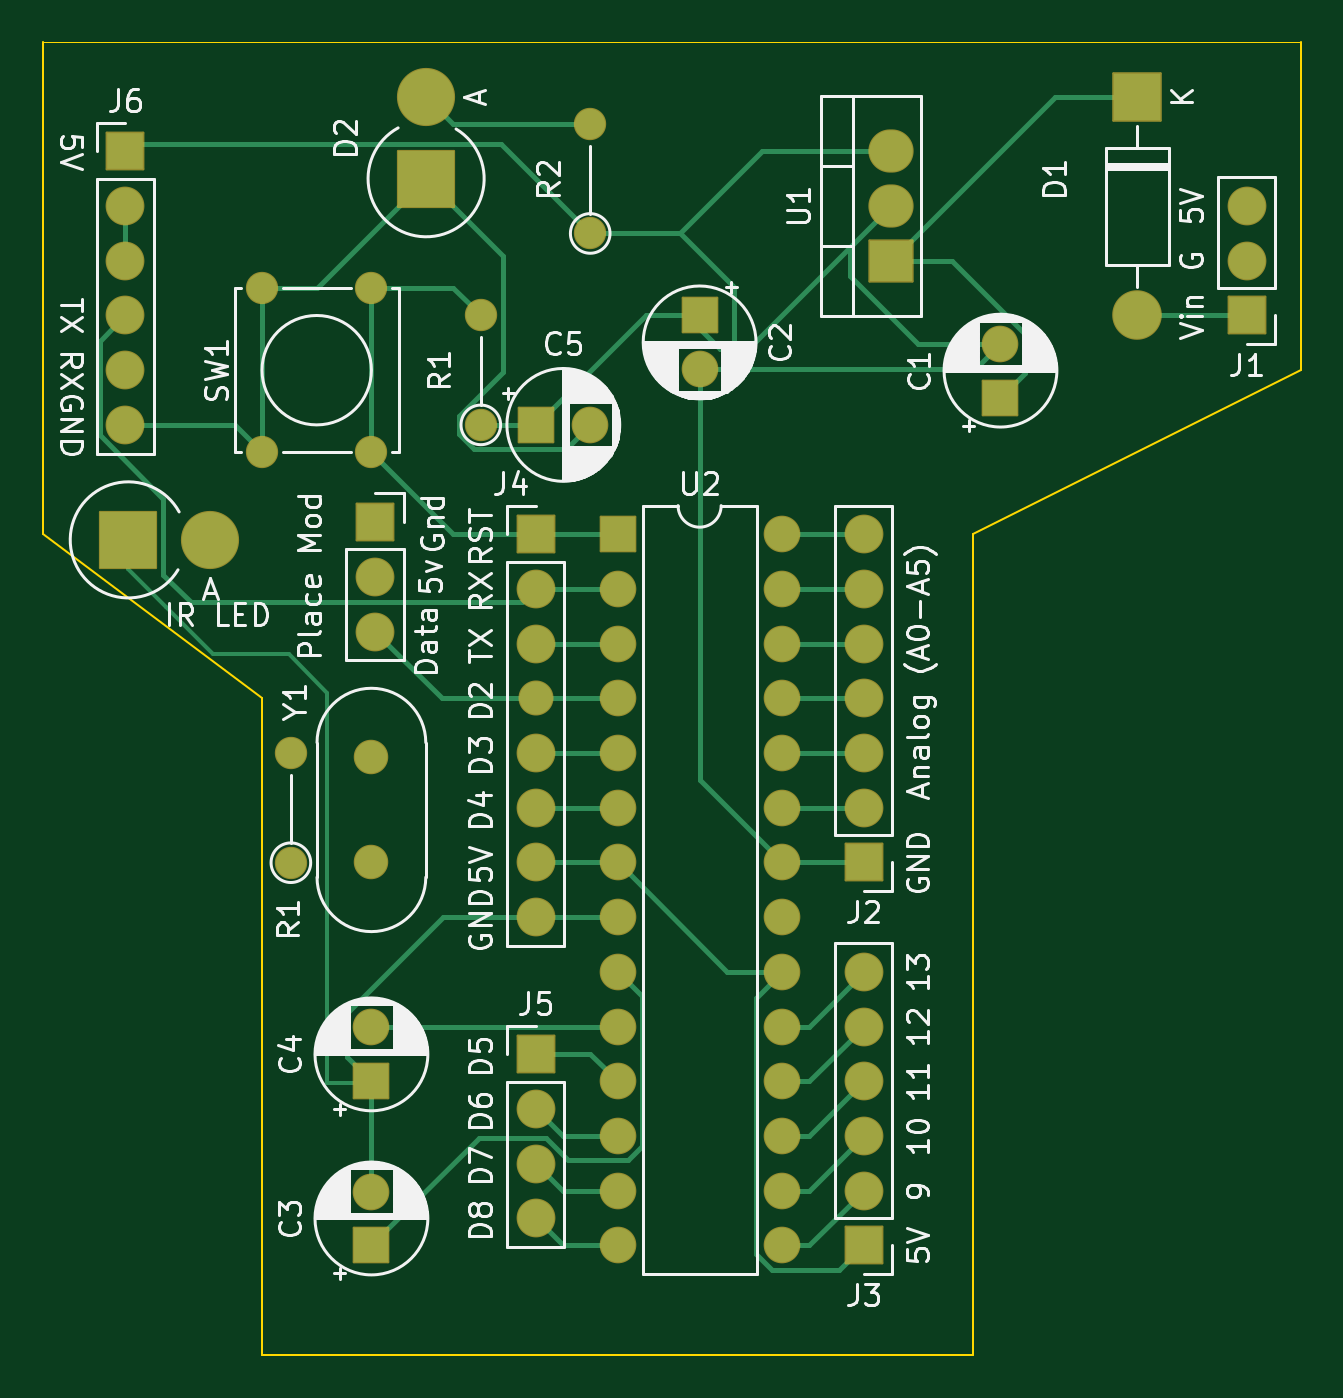
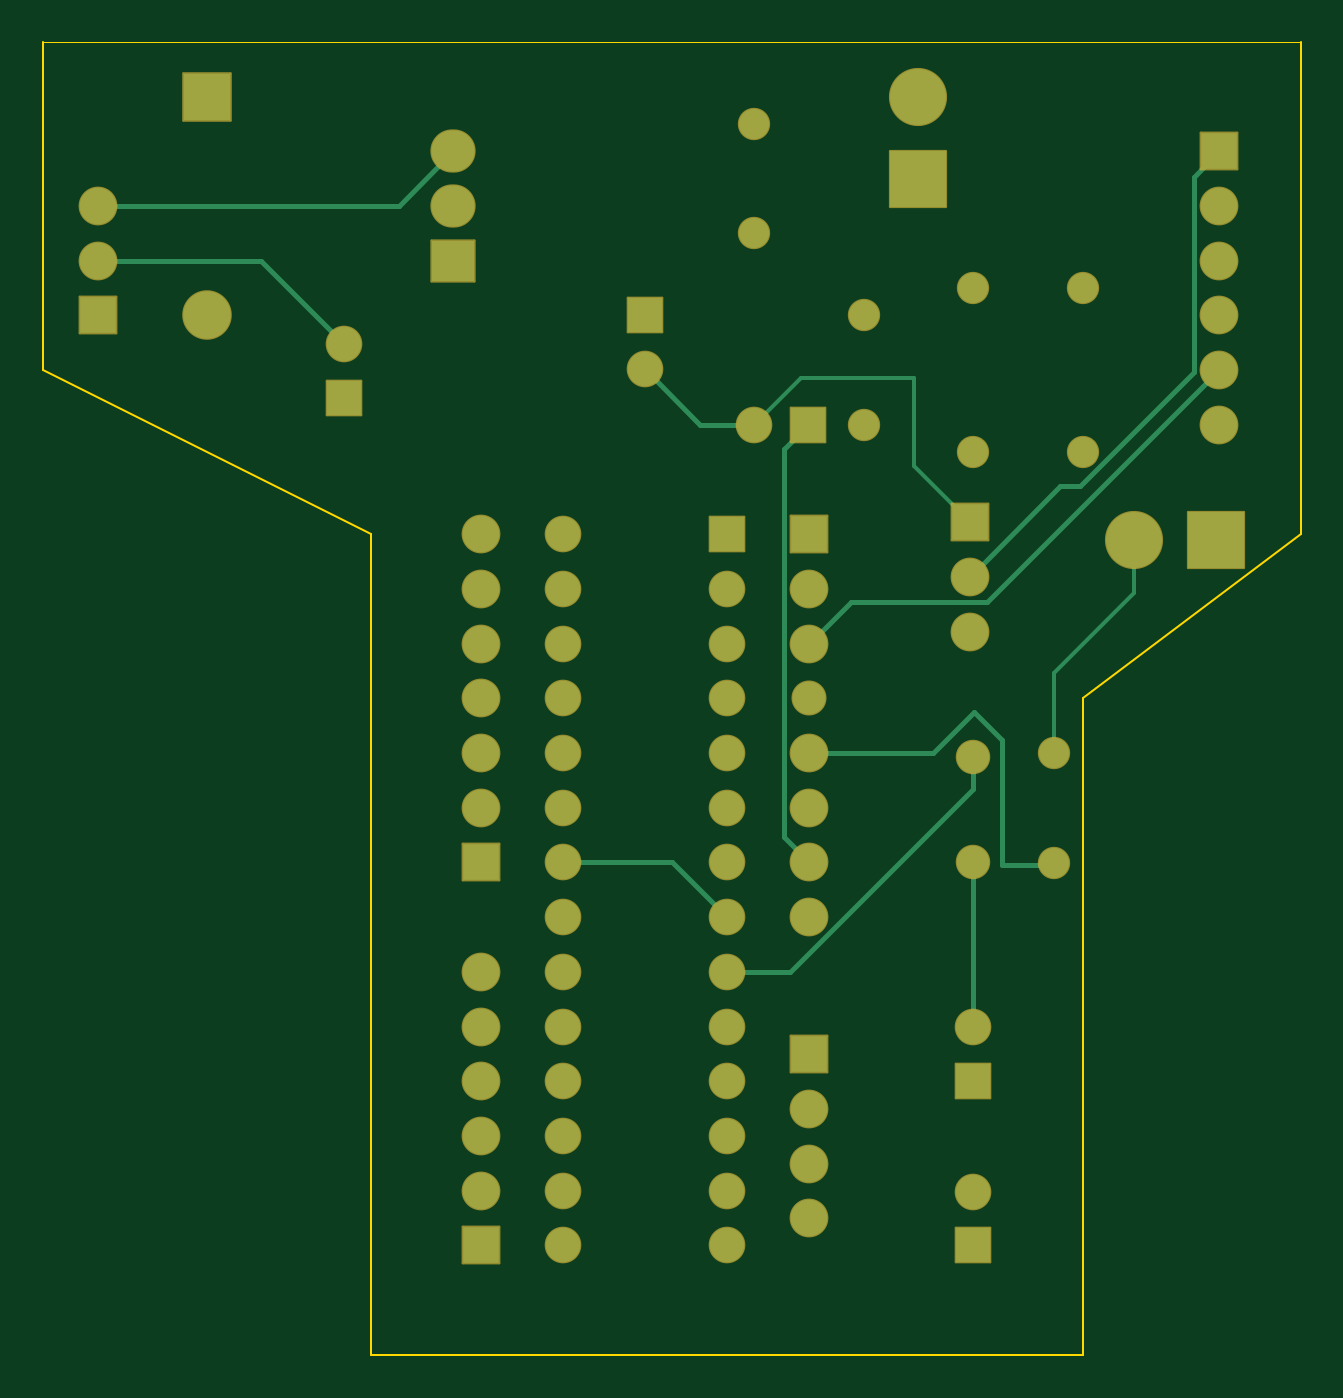
Circuit board: 9 layer files. Board 58.4 x 61.0 mm.
- bottom_copper: Serial programmer-B_Cu.gbl (6600 bytes)
- bottom_mask: Serial programmer-B_Mask.gbs (5094 bytes)
- paste: Serial programmer-B_Paste.gbp (515 bytes)
- bottom_silk: Serial programmer-B_Silkscreen.gbo (516 bytes)
- outline: Serial programmer-Edge_Cuts.gm1 (1047 bytes)
- top_copper: Serial programmer-F_Cu.gtl (11110 bytes)
- top_mask: Serial programmer-F_Mask.gts (5094 bytes)
- paste: Serial programmer-F_Paste.gtp (515 bytes)
- top_silk: Serial programmer-F_Silkscreen.gto (74921 bytes)

=== bottom_copper: Serial programmer-B_Cu.gbl ===
G04 #@! TF.GenerationSoftware,KiCad,Pcbnew,(6.0.2)*
G04 #@! TF.CreationDate,2022-04-27T10:37:17-07:00*
G04 #@! TF.ProjectId,Serial programmer,53657269-616c-4207-9072-6f6772616d6d,rev?*
G04 #@! TF.SameCoordinates,Original*
G04 #@! TF.FileFunction,Copper,L2,Bot*
G04 #@! TF.FilePolarity,Positive*
%FSLAX46Y46*%
G04 Gerber Fmt 4.6, Leading zero omitted, Abs format (unit mm)*
G04 Created by KiCad (PCBNEW (6.0.2)) date 2022-04-27 10:37:17*
%MOMM*%
%LPD*%
G01*
G04 APERTURE LIST*
G04 #@! TA.AperFunction,ComponentPad*
%ADD10R,1.600000X1.600000*%
G04 #@! TD*
G04 #@! TA.AperFunction,ComponentPad*
%ADD11C,1.600000*%
G04 #@! TD*
G04 #@! TA.AperFunction,ComponentPad*
%ADD12R,2.200000X2.200000*%
G04 #@! TD*
G04 #@! TA.AperFunction,ComponentPad*
%ADD13O,2.200000X2.200000*%
G04 #@! TD*
G04 #@! TA.AperFunction,ComponentPad*
%ADD14R,2.600000X2.600000*%
G04 #@! TD*
G04 #@! TA.AperFunction,ComponentPad*
%ADD15O,2.600000X2.600000*%
G04 #@! TD*
G04 #@! TA.AperFunction,ComponentPad*
%ADD16C,1.400000*%
G04 #@! TD*
G04 #@! TA.AperFunction,ComponentPad*
%ADD17O,1.400000X1.400000*%
G04 #@! TD*
G04 #@! TA.AperFunction,ComponentPad*
%ADD18C,1.397000*%
G04 #@! TD*
G04 #@! TA.AperFunction,ComponentPad*
%ADD19R,2.000000X1.905000*%
G04 #@! TD*
G04 #@! TA.AperFunction,ComponentPad*
%ADD20O,2.000000X1.905000*%
G04 #@! TD*
G04 #@! TA.AperFunction,ComponentPad*
%ADD21O,1.600000X1.600000*%
G04 #@! TD*
G04 #@! TA.AperFunction,ComponentPad*
%ADD22C,1.500000*%
G04 #@! TD*
G04 #@! TA.AperFunction,ComponentPad*
%ADD23R,1.700000X1.700000*%
G04 #@! TD*
G04 #@! TA.AperFunction,ComponentPad*
%ADD24O,1.700000X1.700000*%
G04 #@! TD*
G04 #@! TA.AperFunction,ComponentPad*
%ADD25C,1.524000*%
G04 #@! TD*
G04 #@! TA.AperFunction,Conductor*
%ADD26C,0.200000*%
G04 #@! TD*
G04 #@! TA.AperFunction,Conductor*
%ADD27C,0.250000*%
G04 #@! TD*
G04 APERTURE END LIST*
D10*
X196850000Y-72390000D03*
D11*
X196850000Y-69890000D03*
D10*
X182880000Y-68580000D03*
D11*
X182880000Y-71080000D03*
D10*
X167640000Y-111760000D03*
D11*
X167640000Y-109260000D03*
D10*
X167640000Y-104140000D03*
D11*
X167640000Y-101640000D03*
D10*
X175300000Y-73660000D03*
D11*
X177800000Y-73660000D03*
D12*
X203200000Y-58420000D03*
D13*
X203200000Y-68580000D03*
D14*
X170180000Y-62230000D03*
D15*
X170180000Y-58420000D03*
D16*
X172720000Y-73660000D03*
D17*
X172720000Y-68580000D03*
D16*
X177800000Y-64770000D03*
D17*
X177800000Y-59690000D03*
D18*
X162560000Y-74930000D03*
X162560000Y-67310000D03*
X167640000Y-74930000D03*
X167640000Y-67310000D03*
D19*
X191770000Y-66040000D03*
D20*
X191770000Y-63500000D03*
X191770000Y-60960000D03*
D10*
X179070000Y-78740000D03*
D21*
X179070000Y-81280000D03*
X179070000Y-83820000D03*
X179070000Y-86360000D03*
X179070000Y-88900000D03*
X179070000Y-91440000D03*
X179070000Y-93980000D03*
X179070000Y-96520000D03*
X179070000Y-99060000D03*
X179070000Y-101600000D03*
X179070000Y-104140000D03*
X179070000Y-106680000D03*
X179070000Y-109220000D03*
X179070000Y-111760000D03*
X186690000Y-111760000D03*
X186690000Y-109220000D03*
X186690000Y-106680000D03*
X186690000Y-104140000D03*
X186690000Y-101600000D03*
X186690000Y-99060000D03*
X186690000Y-96520000D03*
X186690000Y-93980000D03*
X186690000Y-91440000D03*
X186690000Y-88900000D03*
X186690000Y-86360000D03*
X186690000Y-83820000D03*
X186690000Y-81280000D03*
X186690000Y-78740000D03*
D22*
X167640000Y-93980000D03*
X167640000Y-89100000D03*
D23*
X190500000Y-93980000D03*
D24*
X190500000Y-91440000D03*
X190500000Y-88900000D03*
X190500000Y-86360000D03*
X190500000Y-83820000D03*
X190500000Y-81280000D03*
X190500000Y-78740000D03*
D23*
X190500000Y-111760000D03*
D24*
X190500000Y-109220000D03*
X190500000Y-106680000D03*
X190500000Y-104140000D03*
X190500000Y-101600000D03*
X190500000Y-99060000D03*
D23*
X175260000Y-78740000D03*
D24*
X175260000Y-81280000D03*
X175260000Y-83820000D03*
D25*
X175260000Y-86360000D03*
D24*
X175260000Y-88900000D03*
X175260000Y-91440000D03*
X175260000Y-93980000D03*
X175260000Y-96520000D03*
D23*
X175260000Y-102880000D03*
D24*
X175260000Y-105420000D03*
X175260000Y-107960000D03*
X175260000Y-110500000D03*
D23*
X156210000Y-60960000D03*
D24*
X156210000Y-63500000D03*
X156210000Y-66040000D03*
X156210000Y-68580000D03*
X156210000Y-71120000D03*
X156210000Y-73660000D03*
D23*
X208280000Y-68580000D03*
D24*
X208280000Y-66040000D03*
X208280000Y-63500000D03*
D23*
X167800000Y-78175000D03*
D24*
X167800000Y-80715000D03*
X167800000Y-83255000D03*
D16*
X163900000Y-93990000D03*
D17*
X163900000Y-88910000D03*
D14*
X156350000Y-79000000D03*
D15*
X160160000Y-79000000D03*
D26*
X163900000Y-88910000D02*
X163900000Y-85200000D01*
X163900000Y-85200000D02*
X160160000Y-81460000D01*
X160160000Y-81460000D02*
X160160000Y-79000000D01*
X175640000Y-71500000D02*
X177800000Y-73660000D01*
X167800000Y-78175000D02*
X170400000Y-75575000D01*
D27*
X177800000Y-73660000D02*
X180300000Y-73660000D01*
X180300000Y-73660000D02*
X182880000Y-71080000D01*
D26*
X170400000Y-71500000D02*
X175640000Y-71500000D01*
D27*
X181610000Y-93980000D02*
X179070000Y-96520000D01*
D26*
X170400000Y-75575000D02*
X170400000Y-71500000D01*
D27*
X208280000Y-66040000D02*
X200700000Y-66040000D01*
X186690000Y-93980000D02*
X181610000Y-93980000D01*
X200700000Y-66040000D02*
X196850000Y-69890000D01*
X163585000Y-76500000D02*
X167800000Y-80715000D01*
X157384511Y-71201268D02*
X162683243Y-76500000D01*
X194310000Y-63500000D02*
X191770000Y-60960000D01*
X176434511Y-92805489D02*
X175260000Y-93980000D01*
X157384511Y-62134511D02*
X157384511Y-71201268D01*
X162683243Y-76500000D02*
X163585000Y-76500000D01*
X176434511Y-74794511D02*
X176434511Y-92805489D01*
X175300000Y-73660000D02*
X176434511Y-74794511D01*
X156210000Y-60960000D02*
X157384511Y-62134511D01*
X208280000Y-63500000D02*
X194310000Y-63500000D01*
X167640000Y-89100000D02*
X167640000Y-90561010D01*
X176138990Y-99060000D02*
X179070000Y-99060000D01*
X167640000Y-90561010D02*
X176138990Y-99060000D01*
X167640000Y-101640000D02*
X167640000Y-93980000D01*
X167600000Y-87000000D02*
X166300000Y-88300000D01*
X169500000Y-88900000D02*
X167600000Y-87000000D01*
X166300000Y-94100000D02*
X164010000Y-94100000D01*
X166300000Y-88300000D02*
X166300000Y-94100000D01*
X175260000Y-88900000D02*
X169500000Y-88900000D01*
X164010000Y-94100000D02*
X163900000Y-93990000D01*
X156210000Y-71120000D02*
X166979511Y-81889511D01*
X173329511Y-81889511D02*
X175260000Y-83820000D01*
X166979511Y-81889511D02*
X173329511Y-81889511D01*
M02*

=== bottom_mask: Serial programmer-B_Mask.gbs ===
G04 #@! TF.GenerationSoftware,KiCad,Pcbnew,(6.0.2)*
G04 #@! TF.CreationDate,2022-04-27T10:37:17-07:00*
G04 #@! TF.ProjectId,Serial programmer,53657269-616c-4207-9072-6f6772616d6d,rev?*
G04 #@! TF.SameCoordinates,Original*
G04 #@! TF.FileFunction,Soldermask,Bot*
G04 #@! TF.FilePolarity,Negative*
%FSLAX46Y46*%
G04 Gerber Fmt 4.6, Leading zero omitted, Abs format (unit mm)*
G04 Created by KiCad (PCBNEW (6.0.2)) date 2022-04-27 10:37:17*
%MOMM*%
%LPD*%
G01*
G04 APERTURE LIST*
G04 Aperture macros list*
%AMRoundRect*
0 Rectangle with rounded corners*
0 $1 Rounding radius*
0 $2 $3 $4 $5 $6 $7 $8 $9 X,Y pos of 4 corners*
0 Add a 4 corners polygon primitive as box body*
4,1,4,$2,$3,$4,$5,$6,$7,$8,$9,$2,$3,0*
0 Add four circle primitives for the rounded corners*
1,1,$1+$1,$2,$3*
1,1,$1+$1,$4,$5*
1,1,$1+$1,$6,$7*
1,1,$1+$1,$8,$9*
0 Add four rect primitives between the rounded corners*
20,1,$1+$1,$2,$3,$4,$5,0*
20,1,$1+$1,$4,$5,$6,$7,0*
20,1,$1+$1,$6,$7,$8,$9,0*
20,1,$1+$1,$8,$9,$2,$3,0*%
G04 Aperture macros list end*
%ADD10RoundRect,0.051000X0.800000X-0.800000X0.800000X0.800000X-0.800000X0.800000X-0.800000X-0.800000X0*%
%ADD11C,1.702000*%
%ADD12RoundRect,0.051000X-0.800000X0.800000X-0.800000X-0.800000X0.800000X-0.800000X0.800000X0.800000X0*%
%ADD13RoundRect,0.051000X-0.800000X-0.800000X0.800000X-0.800000X0.800000X0.800000X-0.800000X0.800000X0*%
%ADD14RoundRect,0.051000X-1.100000X1.100000X-1.100000X-1.100000X1.100000X-1.100000X1.100000X1.100000X0*%
%ADD15O,2.302000X2.302000*%
%ADD16RoundRect,0.051000X1.300000X-1.300000X1.300000X1.300000X-1.300000X1.300000X-1.300000X-1.300000X0*%
%ADD17O,2.702000X2.702000*%
%ADD18C,1.502000*%
%ADD19O,1.502000X1.502000*%
%ADD20C,1.499000*%
%ADD21RoundRect,0.051000X1.000000X-0.952500X1.000000X0.952500X-1.000000X0.952500X-1.000000X-0.952500X0*%
%ADD22O,2.102000X2.007000*%
%ADD23O,1.702000X1.702000*%
%ADD24C,1.602000*%
%ADD25RoundRect,0.051000X0.850000X0.850000X-0.850000X0.850000X-0.850000X-0.850000X0.850000X-0.850000X0*%
%ADD26O,1.802000X1.802000*%
%ADD27RoundRect,0.051000X-0.850000X-0.850000X0.850000X-0.850000X0.850000X0.850000X-0.850000X0.850000X0*%
%ADD28C,1.626000*%
%ADD29RoundRect,0.051000X-1.300000X-1.300000X1.300000X-1.300000X1.300000X1.300000X-1.300000X1.300000X0*%
G04 APERTURE END LIST*
D10*
X196850000Y-72390000D03*
D11*
X196850000Y-69890000D03*
D12*
X182880000Y-68580000D03*
D11*
X182880000Y-71080000D03*
D10*
X167640000Y-111760000D03*
D11*
X167640000Y-109260000D03*
D10*
X167640000Y-104140000D03*
D11*
X167640000Y-101640000D03*
D13*
X175300000Y-73660000D03*
D11*
X177800000Y-73660000D03*
D14*
X203200000Y-58420000D03*
D15*
X203200000Y-68580000D03*
D16*
X170180000Y-62230000D03*
D17*
X170180000Y-58420000D03*
D18*
X172720000Y-73660000D03*
D19*
X172720000Y-68580000D03*
D18*
X177800000Y-64770000D03*
D19*
X177800000Y-59690000D03*
D20*
X162560000Y-74930000D03*
X162560000Y-67310000D03*
X167640000Y-74930000D03*
X167640000Y-67310000D03*
D21*
X191770000Y-66040000D03*
D22*
X191770000Y-63500000D03*
X191770000Y-60960000D03*
D13*
X179070000Y-78740000D03*
D23*
X179070000Y-81280000D03*
X179070000Y-83820000D03*
X179070000Y-86360000D03*
X179070000Y-88900000D03*
X179070000Y-91440000D03*
X179070000Y-93980000D03*
X179070000Y-96520000D03*
X179070000Y-99060000D03*
X179070000Y-101600000D03*
X179070000Y-104140000D03*
X179070000Y-106680000D03*
X179070000Y-109220000D03*
X179070000Y-111760000D03*
X186690000Y-111760000D03*
X186690000Y-109220000D03*
X186690000Y-106680000D03*
X186690000Y-104140000D03*
X186690000Y-101600000D03*
X186690000Y-99060000D03*
X186690000Y-96520000D03*
X186690000Y-93980000D03*
X186690000Y-91440000D03*
X186690000Y-88900000D03*
X186690000Y-86360000D03*
X186690000Y-83820000D03*
X186690000Y-81280000D03*
X186690000Y-78740000D03*
D24*
X167640000Y-93980000D03*
X167640000Y-89100000D03*
D25*
X190500000Y-93980000D03*
D26*
X190500000Y-91440000D03*
X190500000Y-88900000D03*
X190500000Y-86360000D03*
X190500000Y-83820000D03*
X190500000Y-81280000D03*
X190500000Y-78740000D03*
D25*
X190500000Y-111760000D03*
D26*
X190500000Y-109220000D03*
X190500000Y-106680000D03*
X190500000Y-104140000D03*
X190500000Y-101600000D03*
X190500000Y-99060000D03*
D27*
X175260000Y-78740000D03*
D26*
X175260000Y-81280000D03*
X175260000Y-83820000D03*
D28*
X175260000Y-86360000D03*
D26*
X175260000Y-88900000D03*
X175260000Y-91440000D03*
X175260000Y-93980000D03*
X175260000Y-96520000D03*
D27*
X175260000Y-102880000D03*
D26*
X175260000Y-105420000D03*
X175260000Y-107960000D03*
X175260000Y-110500000D03*
D27*
X156210000Y-60960000D03*
D26*
X156210000Y-63500000D03*
X156210000Y-66040000D03*
X156210000Y-68580000D03*
X156210000Y-71120000D03*
X156210000Y-73660000D03*
D25*
X208280000Y-68580000D03*
D26*
X208280000Y-66040000D03*
X208280000Y-63500000D03*
D27*
X167800000Y-78175000D03*
D26*
X167800000Y-80715000D03*
X167800000Y-83255000D03*
D18*
X163900000Y-93990000D03*
D19*
X163900000Y-88910000D03*
D29*
X156350000Y-79000000D03*
D17*
X160160000Y-79000000D03*
M02*

=== paste: Serial programmer-B_Paste.gbp ===
G04 #@! TF.GenerationSoftware,KiCad,Pcbnew,(6.0.2)*
G04 #@! TF.CreationDate,2022-04-27T10:37:17-07:00*
G04 #@! TF.ProjectId,Serial programmer,53657269-616c-4207-9072-6f6772616d6d,rev?*
G04 #@! TF.SameCoordinates,Original*
G04 #@! TF.FileFunction,Paste,Bot*
G04 #@! TF.FilePolarity,Positive*
%FSLAX46Y46*%
G04 Gerber Fmt 4.6, Leading zero omitted, Abs format (unit mm)*
G04 Created by KiCad (PCBNEW (6.0.2)) date 2022-04-27 10:37:17*
%MOMM*%
%LPD*%
G01*
G04 APERTURE LIST*
G04 APERTURE END LIST*
M02*

=== bottom_silk: Serial programmer-B_Silkscreen.gbo ===
G04 #@! TF.GenerationSoftware,KiCad,Pcbnew,(6.0.2)*
G04 #@! TF.CreationDate,2022-04-27T10:37:17-07:00*
G04 #@! TF.ProjectId,Serial programmer,53657269-616c-4207-9072-6f6772616d6d,rev?*
G04 #@! TF.SameCoordinates,Original*
G04 #@! TF.FileFunction,Legend,Bot*
G04 #@! TF.FilePolarity,Positive*
%FSLAX46Y46*%
G04 Gerber Fmt 4.6, Leading zero omitted, Abs format (unit mm)*
G04 Created by KiCad (PCBNEW (6.0.2)) date 2022-04-27 10:37:17*
%MOMM*%
%LPD*%
G01*
G04 APERTURE LIST*
G04 APERTURE END LIST*
M02*

=== outline: Serial programmer-Edge_Cuts.gm1 ===
G04 #@! TF.GenerationSoftware,KiCad,Pcbnew,(6.0.2)*
G04 #@! TF.CreationDate,2022-04-27T10:37:17-07:00*
G04 #@! TF.ProjectId,Serial programmer,53657269-616c-4207-9072-6f6772616d6d,rev?*
G04 #@! TF.SameCoordinates,Original*
G04 #@! TF.FileFunction,Profile,NP*
%FSLAX46Y46*%
G04 Gerber Fmt 4.6, Leading zero omitted, Abs format (unit mm)*
G04 Created by KiCad (PCBNEW (6.0.2)) date 2022-04-27 10:37:17*
%MOMM*%
%LPD*%
G01*
G04 APERTURE LIST*
G04 #@! TA.AperFunction,Profile*
%ADD10C,0.100000*%
G04 #@! TD*
G04 #@! TA.AperFunction,Profile*
%ADD11C,0.050000*%
G04 #@! TD*
G04 APERTURE END LIST*
D10*
X162560000Y-86360000D02*
X162560000Y-116840000D01*
X152400000Y-78740000D02*
X162560000Y-86360000D01*
X210820000Y-71120000D02*
X195580000Y-78740000D01*
X152400000Y-55880000D02*
X152400000Y-78740000D01*
X210820000Y-71120000D02*
X210820000Y-55880000D01*
X195580000Y-78740000D02*
X195580000Y-116840000D01*
X162560000Y-116840000D02*
X195580000Y-116840000D01*
D11*
X152400000Y-55880000D02*
X210820000Y-55880000D01*
M02*

=== top_copper: Serial programmer-F_Cu.gtl (11110 bytes, source omitted) ===
=== top_mask: Serial programmer-F_Mask.gts ===
G04 #@! TF.GenerationSoftware,KiCad,Pcbnew,(6.0.2)*
G04 #@! TF.CreationDate,2022-04-27T10:37:17-07:00*
G04 #@! TF.ProjectId,Serial programmer,53657269-616c-4207-9072-6f6772616d6d,rev?*
G04 #@! TF.SameCoordinates,Original*
G04 #@! TF.FileFunction,Soldermask,Top*
G04 #@! TF.FilePolarity,Negative*
%FSLAX46Y46*%
G04 Gerber Fmt 4.6, Leading zero omitted, Abs format (unit mm)*
G04 Created by KiCad (PCBNEW (6.0.2)) date 2022-04-27 10:37:17*
%MOMM*%
%LPD*%
G01*
G04 APERTURE LIST*
G04 Aperture macros list*
%AMRoundRect*
0 Rectangle with rounded corners*
0 $1 Rounding radius*
0 $2 $3 $4 $5 $6 $7 $8 $9 X,Y pos of 4 corners*
0 Add a 4 corners polygon primitive as box body*
4,1,4,$2,$3,$4,$5,$6,$7,$8,$9,$2,$3,0*
0 Add four circle primitives for the rounded corners*
1,1,$1+$1,$2,$3*
1,1,$1+$1,$4,$5*
1,1,$1+$1,$6,$7*
1,1,$1+$1,$8,$9*
0 Add four rect primitives between the rounded corners*
20,1,$1+$1,$2,$3,$4,$5,0*
20,1,$1+$1,$4,$5,$6,$7,0*
20,1,$1+$1,$6,$7,$8,$9,0*
20,1,$1+$1,$8,$9,$2,$3,0*%
G04 Aperture macros list end*
%ADD10RoundRect,0.051000X0.800000X-0.800000X0.800000X0.800000X-0.800000X0.800000X-0.800000X-0.800000X0*%
%ADD11C,1.702000*%
%ADD12RoundRect,0.051000X-0.800000X0.800000X-0.800000X-0.800000X0.800000X-0.800000X0.800000X0.800000X0*%
%ADD13RoundRect,0.051000X-0.800000X-0.800000X0.800000X-0.800000X0.800000X0.800000X-0.800000X0.800000X0*%
%ADD14RoundRect,0.051000X-1.100000X1.100000X-1.100000X-1.100000X1.100000X-1.100000X1.100000X1.100000X0*%
%ADD15O,2.302000X2.302000*%
%ADD16RoundRect,0.051000X1.300000X-1.300000X1.300000X1.300000X-1.300000X1.300000X-1.300000X-1.300000X0*%
%ADD17O,2.702000X2.702000*%
%ADD18C,1.502000*%
%ADD19O,1.502000X1.502000*%
%ADD20C,1.499000*%
%ADD21RoundRect,0.051000X1.000000X-0.952500X1.000000X0.952500X-1.000000X0.952500X-1.000000X-0.952500X0*%
%ADD22O,2.102000X2.007000*%
%ADD23O,1.702000X1.702000*%
%ADD24C,1.602000*%
%ADD25RoundRect,0.051000X0.850000X0.850000X-0.850000X0.850000X-0.850000X-0.850000X0.850000X-0.850000X0*%
%ADD26O,1.802000X1.802000*%
%ADD27RoundRect,0.051000X-0.850000X-0.850000X0.850000X-0.850000X0.850000X0.850000X-0.850000X0.850000X0*%
%ADD28C,1.626000*%
%ADD29RoundRect,0.051000X-1.300000X-1.300000X1.300000X-1.300000X1.300000X1.300000X-1.300000X1.300000X0*%
G04 APERTURE END LIST*
D10*
X196850000Y-72390000D03*
D11*
X196850000Y-69890000D03*
D12*
X182880000Y-68580000D03*
D11*
X182880000Y-71080000D03*
D10*
X167640000Y-111760000D03*
D11*
X167640000Y-109260000D03*
D10*
X167640000Y-104140000D03*
D11*
X167640000Y-101640000D03*
D13*
X175300000Y-73660000D03*
D11*
X177800000Y-73660000D03*
D14*
X203200000Y-58420000D03*
D15*
X203200000Y-68580000D03*
D16*
X170180000Y-62230000D03*
D17*
X170180000Y-58420000D03*
D18*
X172720000Y-73660000D03*
D19*
X172720000Y-68580000D03*
D18*
X177800000Y-64770000D03*
D19*
X177800000Y-59690000D03*
D20*
X162560000Y-74930000D03*
X162560000Y-67310000D03*
X167640000Y-74930000D03*
X167640000Y-67310000D03*
D21*
X191770000Y-66040000D03*
D22*
X191770000Y-63500000D03*
X191770000Y-60960000D03*
D13*
X179070000Y-78740000D03*
D23*
X179070000Y-81280000D03*
X179070000Y-83820000D03*
X179070000Y-86360000D03*
X179070000Y-88900000D03*
X179070000Y-91440000D03*
X179070000Y-93980000D03*
X179070000Y-96520000D03*
X179070000Y-99060000D03*
X179070000Y-101600000D03*
X179070000Y-104140000D03*
X179070000Y-106680000D03*
X179070000Y-109220000D03*
X179070000Y-111760000D03*
X186690000Y-111760000D03*
X186690000Y-109220000D03*
X186690000Y-106680000D03*
X186690000Y-104140000D03*
X186690000Y-101600000D03*
X186690000Y-99060000D03*
X186690000Y-96520000D03*
X186690000Y-93980000D03*
X186690000Y-91440000D03*
X186690000Y-88900000D03*
X186690000Y-86360000D03*
X186690000Y-83820000D03*
X186690000Y-81280000D03*
X186690000Y-78740000D03*
D24*
X167640000Y-93980000D03*
X167640000Y-89100000D03*
D25*
X190500000Y-93980000D03*
D26*
X190500000Y-91440000D03*
X190500000Y-88900000D03*
X190500000Y-86360000D03*
X190500000Y-83820000D03*
X190500000Y-81280000D03*
X190500000Y-78740000D03*
D25*
X190500000Y-111760000D03*
D26*
X190500000Y-109220000D03*
X190500000Y-106680000D03*
X190500000Y-104140000D03*
X190500000Y-101600000D03*
X190500000Y-99060000D03*
D27*
X175260000Y-78740000D03*
D26*
X175260000Y-81280000D03*
X175260000Y-83820000D03*
D28*
X175260000Y-86360000D03*
D26*
X175260000Y-88900000D03*
X175260000Y-91440000D03*
X175260000Y-93980000D03*
X175260000Y-96520000D03*
D27*
X175260000Y-102880000D03*
D26*
X175260000Y-105420000D03*
X175260000Y-107960000D03*
X175260000Y-110500000D03*
D27*
X156210000Y-60960000D03*
D26*
X156210000Y-63500000D03*
X156210000Y-66040000D03*
X156210000Y-68580000D03*
X156210000Y-71120000D03*
X156210000Y-73660000D03*
D25*
X208280000Y-68580000D03*
D26*
X208280000Y-66040000D03*
X208280000Y-63500000D03*
D27*
X167800000Y-78175000D03*
D26*
X167800000Y-80715000D03*
X167800000Y-83255000D03*
D18*
X163900000Y-93990000D03*
D19*
X163900000Y-88910000D03*
D29*
X156350000Y-79000000D03*
D17*
X160160000Y-79000000D03*
M02*

=== paste: Serial programmer-F_Paste.gtp ===
G04 #@! TF.GenerationSoftware,KiCad,Pcbnew,(6.0.2)*
G04 #@! TF.CreationDate,2022-04-27T10:37:17-07:00*
G04 #@! TF.ProjectId,Serial programmer,53657269-616c-4207-9072-6f6772616d6d,rev?*
G04 #@! TF.SameCoordinates,Original*
G04 #@! TF.FileFunction,Paste,Top*
G04 #@! TF.FilePolarity,Positive*
%FSLAX46Y46*%
G04 Gerber Fmt 4.6, Leading zero omitted, Abs format (unit mm)*
G04 Created by KiCad (PCBNEW (6.0.2)) date 2022-04-27 10:37:17*
%MOMM*%
%LPD*%
G01*
G04 APERTURE LIST*
G04 APERTURE END LIST*
M02*

=== top_silk: Serial programmer-F_Silkscreen.gto (74921 bytes, source omitted) ===
